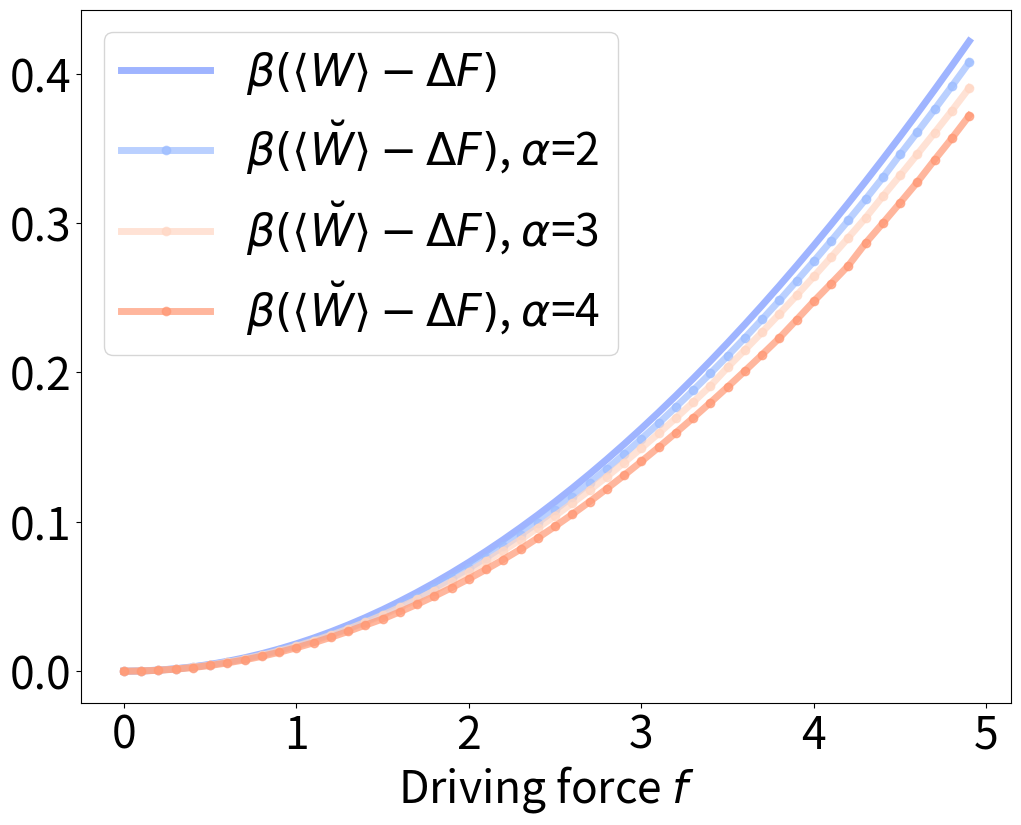

This figure's Python source:
import numpy as np
import seaborn as sb
import pandas as pd
import matplotlib.pyplot as plt
import pylab

from scipy.linalg import logm, expm, sinm, cosm
from numpy.linalg import inv
from sympy import Symbol, Integer
from sympy.physics.quantum import (Dagger,qapply,represent,InnerProduct,Commutator)
from sympy.physics.quantum.sho1d import (RaisingOp,LoweringOp,NumberOp,Hamiltonian,SHOKet,SHOBra)

def S(rho, sigma):
    return np.trace(rho*(logm(rho)-logm(sigma)))

hbar = 1
omega = 2
k_B = 1
T = 10
Dim = 12
beta = 1/(k_B*T)
Force = 5
chi = 0.09

Switch = 0

ad = RaisingOp('a')
a = LoweringOp('a')
N = NumberOp('N')

creat = represent(a, ndim=Dim, format='numpy')
annih = represent(ad, ndim=Dim, format='numpy')
N = represent(N, ndim=Dim, format='numpy')

Iter = 50
AvWork = np.zeros(Iter)
AvWork1 = np.zeros((Iter,Iter))
DissWork = np.zeros(Iter)
DissWork1 = np.zeros((Iter,Iter))
F = np.zeros(Iter)

for k in range(Iter):
	f = k*Force/Iter
	F[k] = k*Force/Iter

	if Switch==0:
		H_0_diag = hbar*omega*(N+np.identity(12)/2)
		H_tau = hbar*omega*(N+np.identity(12)/2) + f*(creat + annih)/np.sqrt(2)
	else:
		H_0 = hbar*omega*((N+np.identity(12)/2)-chi*(N+np.identity(12)/2)**2-chi/4)
		eigenvalues0, eigenvectors0 = np.linalg.eig(H_0)
		R0 = eigenvectors0
		idx0 = eigenvalues0.argsort()
		eigenvalues0 = eigenvalues0[idx0]
		eigenvectors0 = eigenvectors0[:,idx0]
		H_0_diag = np.diag(eigenvalues0)

		H_tau = hbar*omega*((N+np.identity(12)/2)-chi*(N+np.identity(12)/2)**2-chi/4) + f*(creat + annih)/np.sqrt(2)

	rho_0 = expm(-beta*H_0_diag)/np.trace(expm(-beta*H_0_diag))

	eigenvaluesTAU, eigenvectorsTAU = np.linalg.eig(H_tau)
	RTAU = eigenvectorsTAU
	idxTAU = eigenvaluesTAU.argsort()
	#eigenvaluesTAU = np.around(eigenvaluesTAU[idxTAU],4)
	eigenvaluesTAU = eigenvaluesTAU[idxTAU]
	eigenvectorsTAU = eigenvectorsTAU[:,idxTAU]
	H_tau_diag = np.diag(eigenvaluesTAU)

	rho_tauTH = expm(-beta*H_tau)/np.trace(expm(-beta*H_tau))

	U = expm(-1j*H_tau)
	Udag = expm(1j*H_tau)
	rho_tau = U@rho_0@Udag

	for l in range(3):
#	for l in range(1):
		rho_tauTH_CG = np.zeros((Dim,Dim))
		rho_0_CG = np.zeros((Dim,Dim))
		H_0_CG = np.zeros((Dim,Dim))
		H_tau_CG = np.zeros((Dim,Dim))

		CGfactor = l + 2
		energies0=np.diag(H_0_diag)
		energiesTAU=np.diag(H_tau_diag)
#		delta= CGfactor*abs(energies0[1]-energies0[0])
		delta= (CGfactor+0.3)*abs(energies0[1]-energies0[0])

		NSteps0 = int((energies0[Dim-1]-energies0[0])/delta)+1
		NStepsTAU = int((energiesTAU[Dim-1]-energiesTAU[0])/delta)+1
		P0 = np.zeros((NSteps0,Dim,Dim))
		PTAU = np.zeros((NStepsTAU,Dim,Dim))

		for j in range(0,NSteps0):
			for i in range(0,Dim):
				if H_0_diag[i,i] >= energies0[0]+j*delta and H_0_diag[i,i] < energies0[0]+(j+1)*delta:
					P0[j,i,i] = 1

		for j in range(0,NStepsTAU):
			for i in range(0,Dim):
				if H_tau_diag[i,i] >= energiesTAU[0]+j*delta and H_tau_diag[i,i] < energiesTAU[0]+(j+1)*delta:
					PTAU[j,i,i] = 1

		for i in range(NSteps0):
			if int(np.trace(P0[i,:,:]))>0:
				rho_0_CG = rho_0_CG + np.trace(rho_0@P0[i,:,:])/int(np.trace(P0[i,:,:]))*P0[i,:,:]
				E_J0 = - k_B*T*np.log(np.trace(expm(-beta*H_0_diag)@P0[i,:,:])/int(np.trace(P0[i,:,:])))
				H_0_CG = H_0_CG + E_J0*P0[i,:,:]

		for i in range(NStepsTAU):
			if int(np.trace(PTAU[i,:,:]))>0:
				rho_tauTH_CG = rho_tauTH_CG + np.trace(rho_tauTH@RTAU@PTAU[i,:,:]@inv(RTAU))/int(np.trace(PTAU[i,:,:]))*RTAU@PTAU[i,:,:]@inv(RTAU)
				E_JTAU = - k_B*T*np.log(np.trace(expm(-beta*H_tau)@RTAU@PTAU[i,:,:]@inv(RTAU))/int(np.trace(PTAU[i,:,:])))
				H_tau_CG = H_tau_CG + E_JTAU*RTAU@PTAU[i,:,:]@inv(RTAU)
				rho_tau_CG = U@rho_0@Udag

		AvWork1[l,k] = np.trace(H_tau_CG@rho_tau_CG)-np.trace(H_0_CG@rho_0_CG)
		FE = -np.log(np.trace(expm(-beta*H_0_CG)))/beta
		FE1 = -np.log(np.trace(expm(-beta*H_tau_CG)))/beta
		DeltaF = FE1 - FE
		DissWork1[l,k] = beta*(AvWork1[l,k] - DeltaF)

	FE = -np.log(np.trace(expm(-beta*H_0_diag)))/beta
	FE1 = -np.log(np.trace(expm(-beta*H_tau)))/beta
	DeltaF = FE1 - FE
	AvWork[k] = np.trace(H_tau@rho_tau)-np.trace(H_0_diag@rho_0)
	DissWork[k] = beta*(AvWork[k] - DeltaF)

fig = plt.figure(facecolor="white", figsize=(12,9))

#print(DissWork1[0,32])

pylab.plot(F,DissWork, color="#7695FF", alpha = 0.7, label=r'$\beta(\langle W \rangle - \Delta F)$', linewidth=5)
pylab.plot(F,DissWork1[0,:], color="#9DBDFF", alpha = 0.7, label=r'$\beta(\langle \breve{W} \rangle - \Delta F)$, $\alpha$=2', linewidth=5, marker = 'o')
pylab.plot(F,DissWork1[1,:], color="#FFD7C4", alpha = 0.7, label=r'$\beta(\langle \breve{W} \rangle - \Delta F)$, $\alpha$=3', linewidth=5, marker = 'o')
pylab.plot(F,DissWork1[2,:], color="#FF9874", alpha = 0.7, label=r'$\beta(\langle \breve{W} \rangle - \Delta F)$, $\alpha$=4', linewidth=5, marker = 'o')

#plt.xscale('log')

#plt.xlim([0.1, 40])
#plt.ylim([0, 1.6])

plt.xlabel(r'Driving force $f$', size=32)
plt.xticks(fontsize=32)
plt.yticks(fontsize=32)
plt.legend(prop={"size":32})
plt.show()
fig.savefig("DissipativeWork_NICG.pdf")
